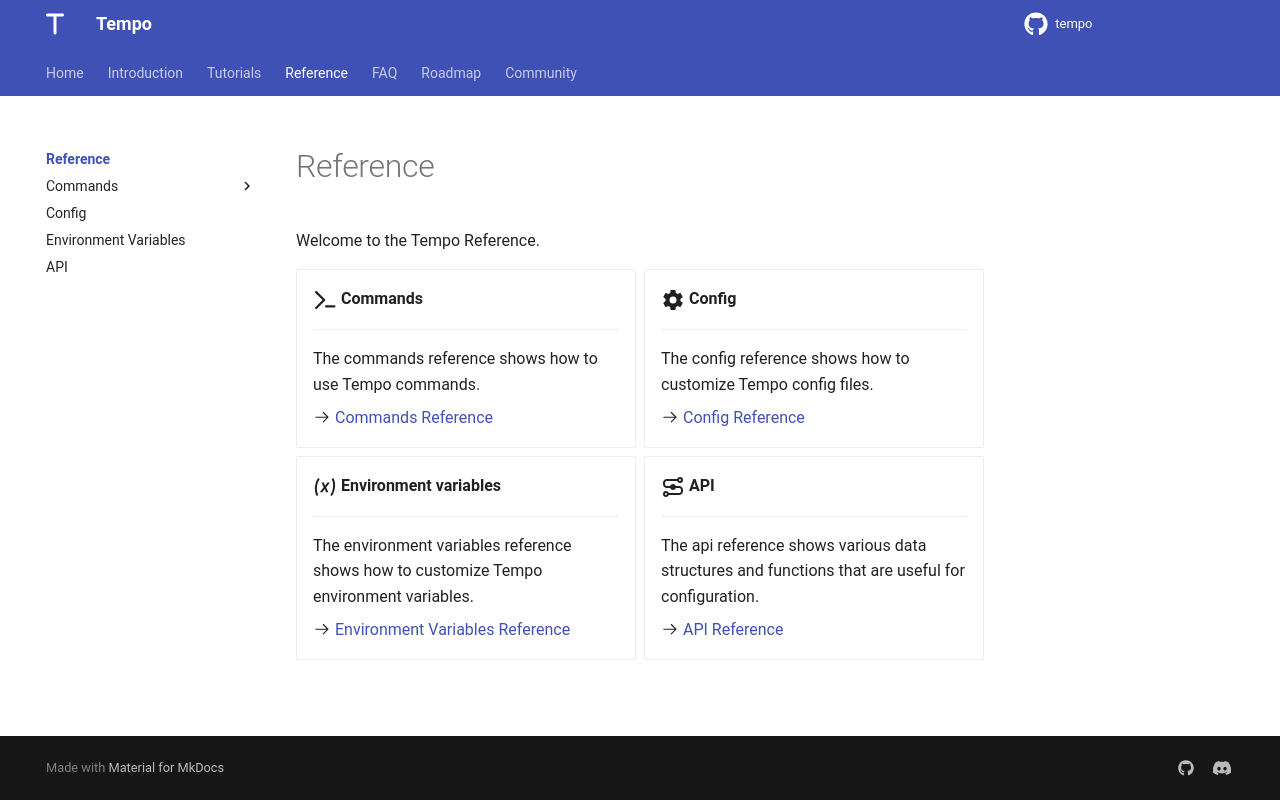

repository: Tempo-Organization/tempo-cli · page: reference/index.html · generator: mkdocs

# Reference

Welcome to the Tempo Reference.

<div class="grid cards" markdown>

-   :octicons-command-palette-16:{ .lg .middle } __Commands__

    ---

    The commands reference shows how to use Tempo commands.

    :octicons-arrow-right-24: [Commands Reference](commands/index.md)


-   :material-cog:{ .lg .middle } __Config__

    ---

    The config reference shows how to customize Tempo config files.

    :octicons-arrow-right-24: [Config Reference](config/index.md)


-   :material-variable:{ .lg .middle } __Environment variables__

    ---

    The environment variables reference shows how to customize Tempo environment variables.

    :octicons-arrow-right-24: [Environment Variables Reference](environment_variables/index.md)


-   :material-transit-connection-variant:{ .lg .middle } __API__

    ---

    The api reference shows various data structures and functions that are useful for configuration.

    :octicons-arrow-right-24: [API Reference](api/index.md)

</div>
